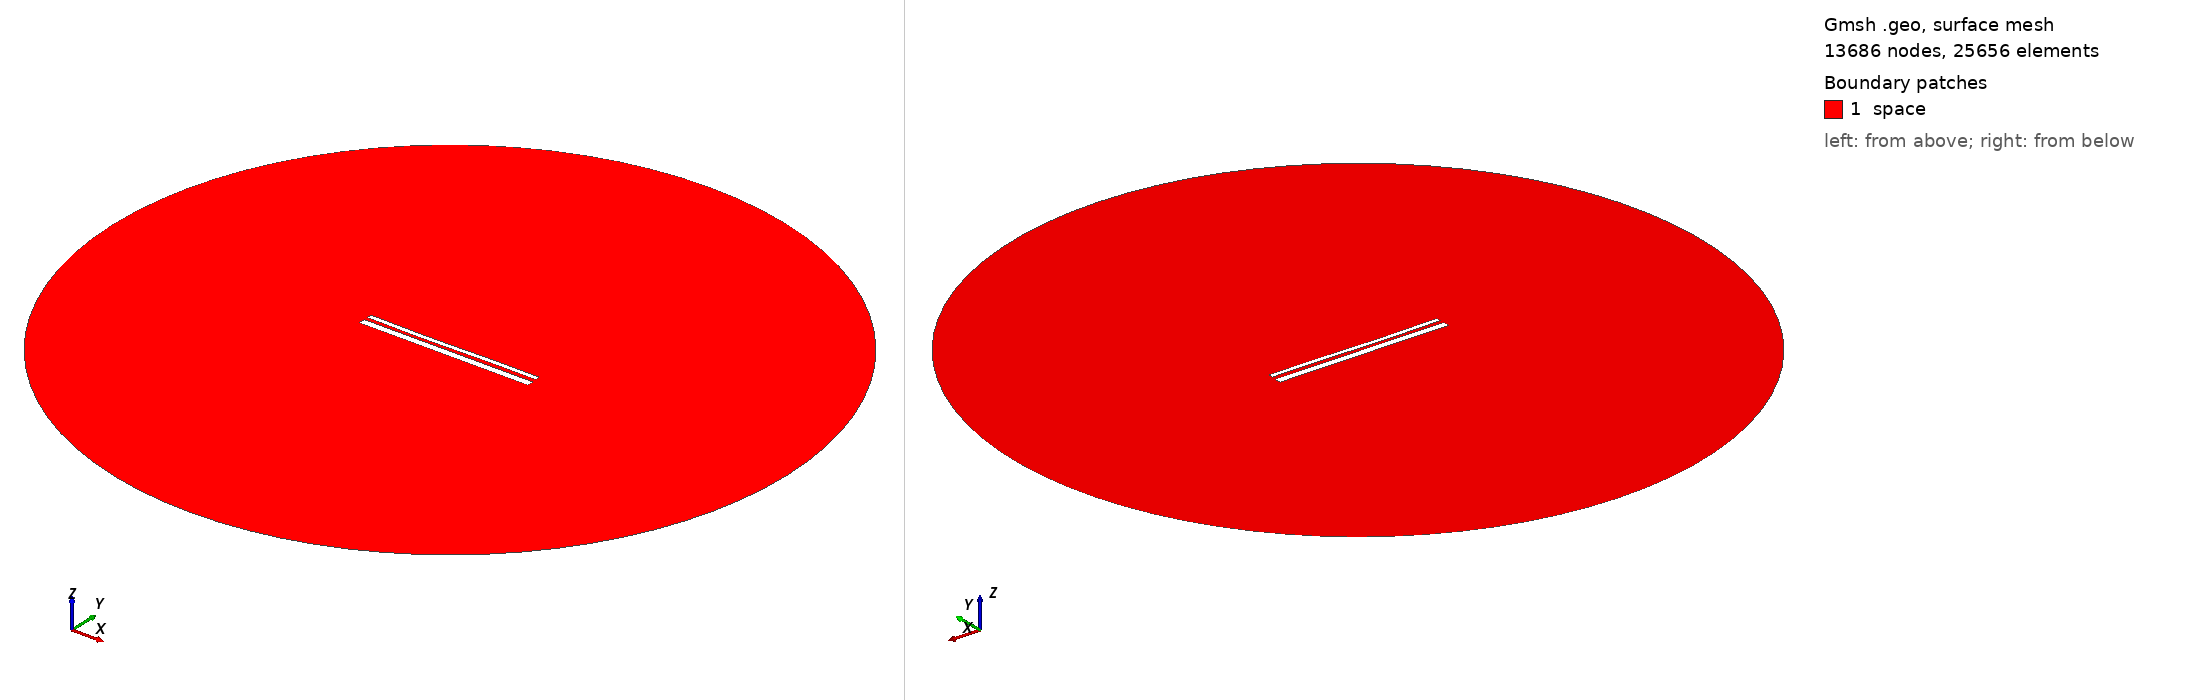

Gmsh geometry script, surface-meshed: 13686 nodes, 25656 surface elements. Boundary patches (legend numbers): 1 space. Left view from above one corner, right view from below the opposite corner. Legend entries are the model's physical surfaces. The drawing asked Gmsh for element sizes between 1% and 20% of the model's largest extent; the script's own settings can give other sizes.

=== 13503.geo (drawn) ===
//---------------------------------------
// Geometry kernel
//---------------------------------------

SetFactory("OpenCASCADE");



//---------------------------------------
// Parameters of the geometry
//---------------------------------------

// Overetch of the upper plate
overetch = 0.5;

// Distance between the plates
distance = 1.75;

// Discretization over the x axis (for the deformation)
nx = 50; 

// Length of the plate
L = 100 - overetch; 

// Number of modes
n = 4; 

// 1st mode coefficient
coeff(1) = 0.07499999999999998;
beta(1) = 0.596864 * 3.1415926535 / L;

// 2nd mode coefficient
coeff(2) = -0.15;
beta(2) = 1.49418 * 3.1415926535 / L;

// 3rd mode coefficient
coeff(3) = -0.15;
beta(3) = 2.50025 * 3.1415926535 / L;

// 4th mode coefficient
coeff(4) = 0.0;
beta(4) = 3.49999 * 3.1415926535 / L;



//---------------------------------------
// Upper plate (deformed rectangle)
//---------------------------------------

// Coordiantes of the upper plate
xmin = -50;
xmax = 50 - overetch;

// Height of the upper plate
yheight = 4 - 2 * overetch;

// Indexes of the points
UpperID[] = {};
LowerID[] = {};
LeftID[] = {};
RightID[] = {};

// Point index
p = 1;

// Horizontal edges
For i In {1:nx}
    x = xmin + (i-1)*(xmax - xmin)/(nx-1);

    y_bottom = distance / 2 + overetch;
    For j In {1:n}
        C = (Cosh(beta(j)*L) + Cos(beta(j)*L)) / (Sinh(beta(j)*L) + Sin(beta(j)*L));
        y_bottom  = y_bottom + coeff(j) * (Cosh(beta(j)*(x+50)) - Cos(beta(j)*(x+50)) - C * (Sinh(beta(j)*(x+50)) - Sin(beta(j)*(x+50))));
    EndFor

    y_top = y_bottom + yheight;

    Point(p) = {x, y_top, 0, 1.0};
    UpperID[i] = p;
    p = p + 1;

    Point(p) = {x, y_bottom, 0, 1.0};
    LowerID[i] = p;
    p = p + 1;
EndFor

// Create point lists
UpperPts[] = {}; LowerPts[] = {};
For i In {1:nx}
  UpperPts[] += {UpperID[i]};
  LowerPts[] += {LowerID[i]};
EndFor

// Build splines
Spline(1) = {UpperPts[]};
Spline(2) = {LowerPts[]};
Line(3) = {LowerPts[nx-1], UpperPts[nx-1]};
Line(4) = {LowerPts[0], UpperPts[0]};

// Build the plane surface
Curve Loop(1) = {2, 3, -1, -4};
Plane Surface(1) = {1};



//---------------------------------------
// Lower plate (rectangle)
//---------------------------------------

// Vertices
Point(1001) = {-50, -1, 0, 1.0};
Point(1002) = { 50, -1, 0, 1.0};
Point(1003) = { 50,  -5, 0, 1.0};
Point(1004) = {-50,  -5, 0, 1.0};

// Edges
Line(5) = {1001, 1002};
Line(6) = {1002, 1003};
Line(7) = {1003, 1004};
Line(8) = {1004, 1001};

// Plane surface
Line Loop(2) = {5, 6, 7, 8};
Plane Surface(2) = {2}; 



//---------------------------------------
// Outer (fictious) boundary
//---------------------------------------

// Points
Point(1005) = {0, 0, 0};       // Center
Point(1006) = {200, 0, 0};     // Start point
Point(1007) = {0, 200, 0};     // 90 degrees
Point(1008) = {-200, 0, 0};    // 180 degrees
Point(1009) = {0, -200, 0};    // 270 degrees

// Circle arcs (each needs start, center, end)
Circle(9) = {1006, 1005, 1007};
Circle(10) = {1007, 1005, 1008};
Circle(11) = {1008, 1005, 1009};
Circle(12) = {1009, 1005, 1006};

// Plane surface for the entire domain
Curve Loop(3) = {9, 10, 11, 12};
Surface(3) = {3};

// Subtract the plates from the whole domain to obtain the actual domain where we want to solve the equations
BooleanDifference{ Surface{3}; Delete; }{ Surface{1}; Surface{2}; Delete; }




//---------------------------------------
// Transfinite Lines/Curves
//---------------------------------------

// Set the number of points on the boundaries
r = 7;

// Plates
Transfinite Curve {1, 2} = 50*r Using Progression 1;
Transfinite Curve {3, 4} = 2*r Using Progression 1;
Transfinite Line {5, 7} = 50*r Using Progression 1;
Transfinite Line {6, 8} = 2*r Using Progression 1;

// Outer boundary
Transfinite Line {9, 10, 11, 12} = 20 Using Progression 1;



//---------------------------------------
// Physical groups
//---------------------------------------                

// Physical curves (boundaries)
Physical Line("force_segment", 10) = {2};
Physical Line("upper_plate", 11) = {1, 3, 4};
Physical Line("lower_plate", 12) = {5, 6, 7, 8};
Physical Line("boundary", 20) = {9, 10, 11, 12};

// Physical Surfaces
Physical Surface("space", 30) = {3};



//---------------------------------------
// 6. Generate the Mesh
//---------------------------------------

// 2D mesh generation
Mesh 2;
